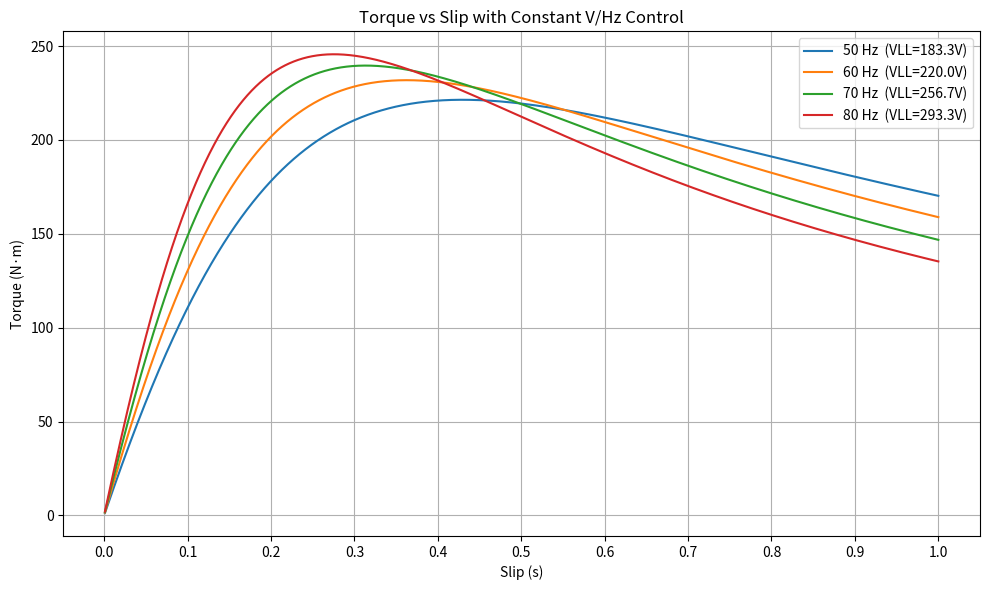
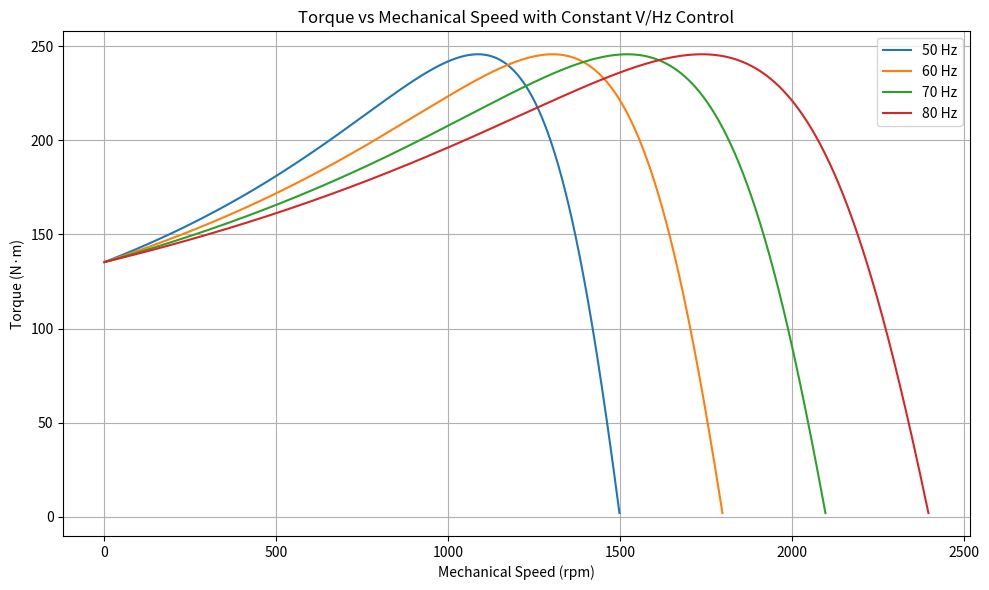

Reproduce these figures in Python, in order.


#%%
import numpy as np
import matplotlib.pyplot as plt
from matplotlib.ticker import MultipleLocator

# ---------------------------
# Motor parameters
# ---------------------------
R1 = 0.1
R2 = 0.15
L1 = 0.447e-3
L2 = 0.637e-3
Lm = 9.5e-3
Rm = np.inf
p = 4   # poles

# Frequencies to investigate
frequencies = [50, 60, 70, 80]

# Rated point for V/Hz control
VLL_rated = 220.0   # line-to-line voltage at 60 Hz
f_rated   = 60.0
V_per_Hz  = VLL_rated / f_rated    # ≈ 3.67 V/Hz

print("V/Hz ratio =", V_per_Hz)

# Slip range
s = np.linspace(0.001, 1.0, 2000)

# Storage for mechanical speed plotting
speed_curves_constant_VLL = {}

speed_curves_variable_VLL = {}

# --------------------------------------------------------
#  PLOT 1: TORQUE vs SLIP using constant V/Hz
# --------------------------------------------------------
plt.figure(figsize=(10,6))

def calculate(f):
    # Voltage scaled by V/Hz rule
    # Phase voltage
    V_phase1 = VLL_rated / np.sqrt(3)

    VLL = V_per_Hz * f
    V_phase2 = VLL / np.sqrt(3)

    w = 2*np.pi*f

    # Reactances
    X1 = w*L1
    X2 = w*L2
    Xm = w*Lm

    # Impedances
    Z1 = R1 + 1j*X1
    Zm = 1j*Xm
    Zth = Zm*Z1 / (Z1 + Zm)
    Vth1= V_phase1 * (Zm / (Z1 + Zm))
    Vth2 = V_phase2 * (Zm / (Z1 + Zm))

    # Synchronous speed
    omega_sync = 4*np.pi*f / p     # rad/s
    n_sync_rpm = 120*f / p         # rpm

    # Rotor impedance as function of slip
    Z2 = (R2/s) + 1j*X2

    # Rotor current
    I2_1 = Vth1 / (Zth + Z2)
    I2_2 = Vth2 / (Zth + Z2)

    # Torque expression
    P_gap1 = 3*(np.abs(I2_1)**2)*(R2/s)
    P_gap2 = 3*(np.abs(I2_2)**2)*(R2/s)
    T = P_gap1 / omega_sync
    T2 = P_gap2 / omega_sync
    n_mech = (1 - s) * n_sync_rpm
    return T, T2, n_mech, VLL

for f in frequencies:
    
    T, T2, n_mech, VLL= calculate(f)
    # Save torque-speed curve for second plot
    speed_curves_constant_VLL[f] = (n_mech, T)
    speed_curves_variable_VLL[f] = (n_mech, T2)

    # Plot torque vs slip
    plt.plot(s, T2, label=f"{f} Hz  (VLL={VLL:.1f}V)")

plt.xlabel("Slip (s)")
plt.ylabel("Torque (N·m)")
plt.title("Torque vs Slip with Constant V/Hz Control")
plt.grid(True)
plt.gca().xaxis.set_major_locator(MultipleLocator(0.1))
plt.legend()
plt.tight_layout()
plt.show()

# --------------------------------------------------------
#  PLOT 2: TORQUE vs MECHANICAL SPEED (rpm)
# --------------------------------------------------------
plt.figure(figsize=(10,6))

for f in frequencies:
    n_mech, T = speed_curves_constant_VLL[f]
    plt.plot(n_mech, T2, label=f"{f} Hz")

plt.xlabel("Mechanical Speed (rpm)")
plt.ylabel("Torque (N·m)")
plt.title("Torque vs Mechanical Speed with Constant V/Hz Control")
plt.grid(True)
plt.legend()
plt.tight_layout()
plt.show()

# %%
